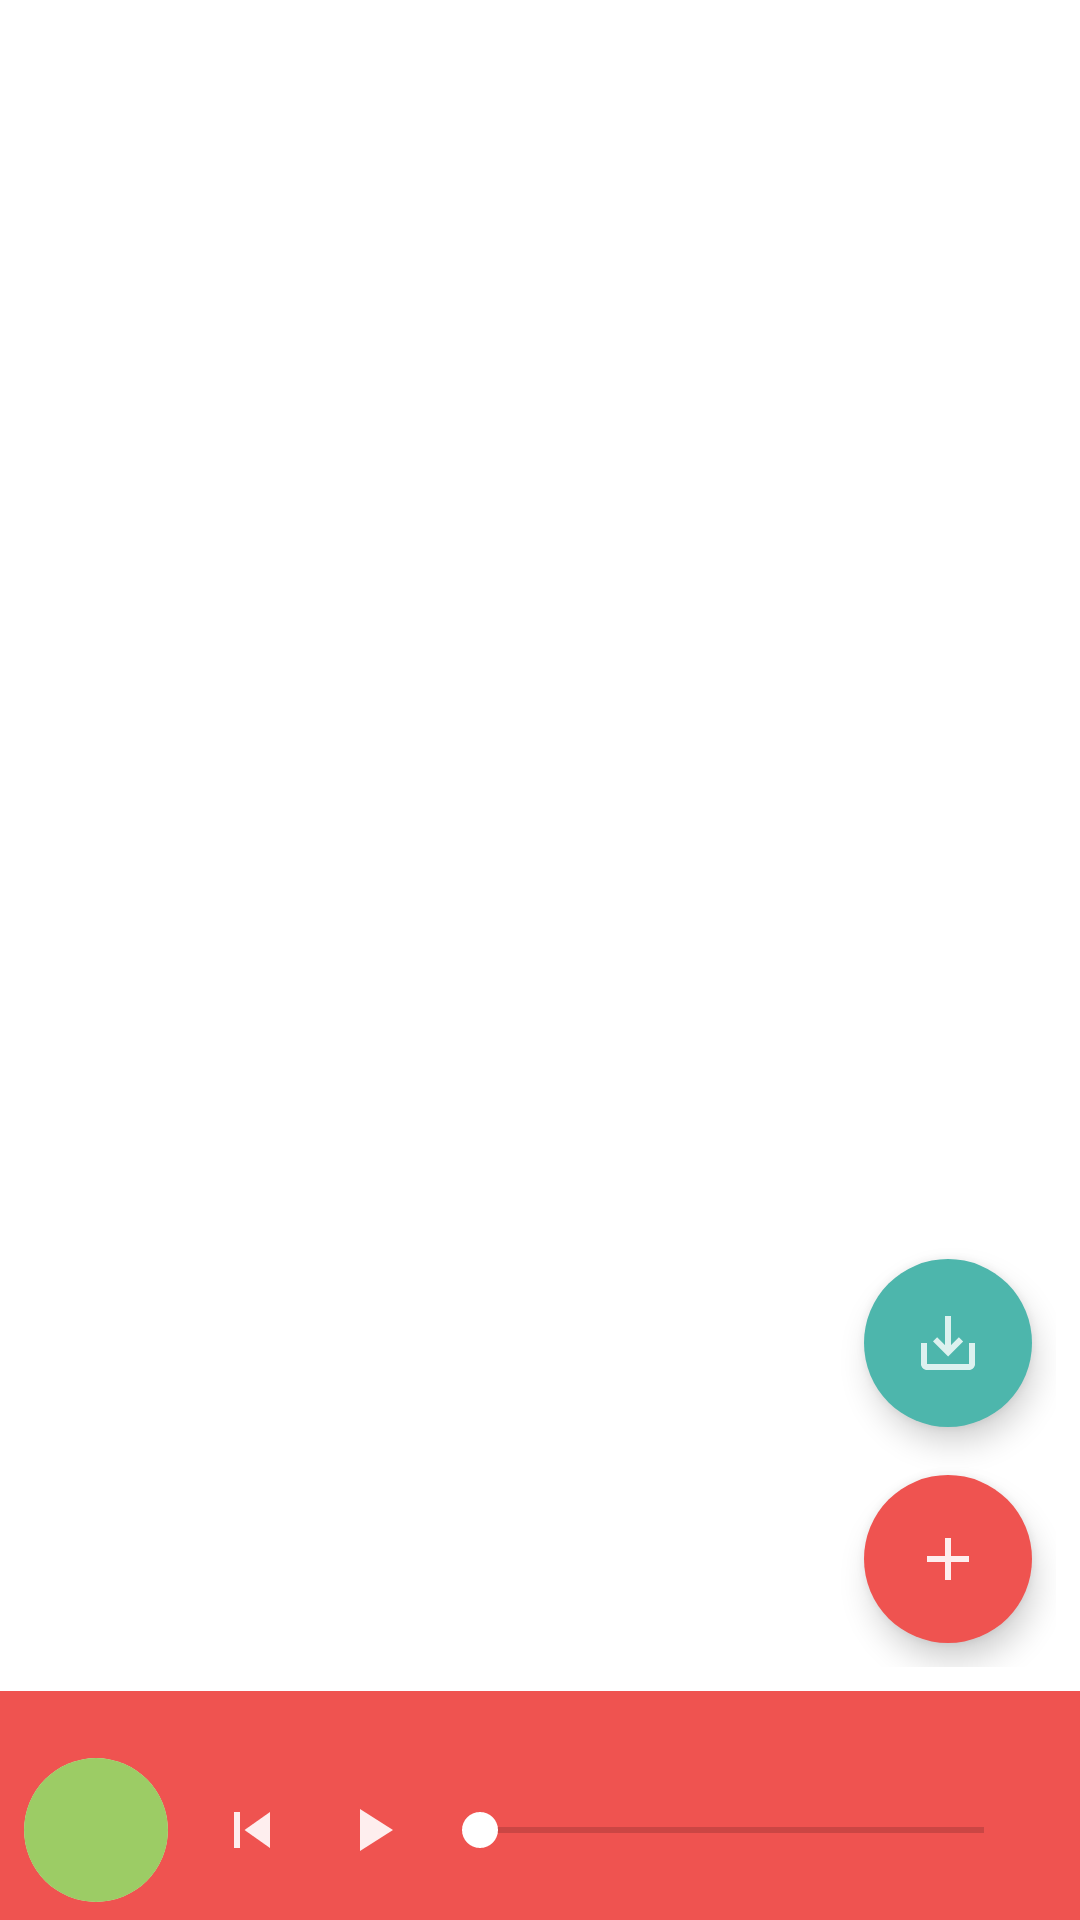

Layout XML and referenced resources for this Android screen:
<!-- AndroidManifest.xml: application theme Theme.TenQ -->
<!-- res/layout/activity_room.xml -->
<?xml version="1.0" encoding="utf-8"?>
<RelativeLayout xmlns:android="http://schemas.android.com/apk/res/android"
    xmlns:app="http://schemas.android.com/apk/res-auto"
    xmlns:tools="http://schemas.android.com/tools"
    android:layout_width="match_parent"
    android:layout_height="match_parent"
    tools:context=".ui.activities.RoomActivity">
    <ProgressBar
        android:id="@+id/progress_list_loading"
        android:layout_width="match_parent"
        android:layout_height="48dp"
        android:indeterminateTint="@color/primary"
        android:visibility="gone"
        android:layout_centerInParent="true"
        />
    <TextView
        android:id="@+id/txt_error_state"
        android:layout_width="match_parent"
        android:layout_height="wrap_content"
        android:visibility="gone"
        android:layout_centerInParent="true"
        android:text="Error loading room :("
        style="@style/item_description"
        android:gravity="center"
        />
    <androidx.recyclerview.widget.RecyclerView
        android:id="@+id/recycler_tracks"
        android:layout_width="match_parent"
        android:layout_height="match_parent"
        tools:listitem="@layout/item_track"
        android:layout_above="@id/player"
        />
    <ProgressBar
        android:id="@+id/progress_loading_more"
        android:layout_width="match_parent"
        android:layout_height="32dp"
        android:layout_above="@id/player"
        android:indeterminateTint="@color/primary"
        android:visibility="gone"
        />
    <LinearLayout
        android:layout_width="wrap_content"
        android:layout_height="wrap_content"
        android:layout_above="@id/player"
        android:layout_alignParentEnd="true"
        android:layout_margin="8dp"
        android:orientation="vertical">

        <com.google.android.material.floatingactionbutton.FloatingActionButton
            android:id="@+id/fab_export_playlist"
            android:contentDescription="@string/aria_export_playlist"
            android:src="@drawable/ic_export"
            style="@style/fab"
            />

        <com.google.android.material.floatingactionbutton.FloatingActionButton
            android:id="@+id/fab_add_song"
            android:backgroundTint="@color/primary"
            android:contentDescription="@string/aria_add_song"
            android:src="@drawable/ic_add"
            style="@style/fab"
            />

    </LinearLayout>

    <LinearLayout
        android:id="@+id/player"
        android:layout_width="match_parent"
        android:layout_height="wrap_content"
        android:layout_alignParentBottom="true"
        android:background="@color/primary"
        android:orientation="vertical"
        android:visibility="visible"
        android:paddingTop="4dp"
        >
        <TextView
            android:id="@+id/txt_current_song"
            android:layout_width="match_parent"
            android:layout_height="wrap_content"
            style="@style/track_description"
            android:textColor="@color/white"
            android:gravity="center"
            android:textStyle="bold"
            />
        <LinearLayout
            android:layout_width="match_parent"
            android:layout_height="56dp"
            android:orientation="horizontal"
            android:paddingBottom="4dp"
            >


        <androidx.cardview.widget.CardView
            android:id="@+id/img_album_cover_card"
            android:layout_width="48dp"
            android:layout_height="48dp"
            android:layout_gravity="center"
            android:layout_margin="8dp"
            android:elevation="0dp"
            app:cardCornerRadius="25dp"
            app:cardElevation="0dp"
            >

            <ImageView
                android:id="@+id/img_album_cover"
                android:layout_width="match_parent"
                android:layout_height="48dp"
                android:scaleType="centerCrop"
                android:src="@color/indicator_good" />
        </androidx.cardview.widget.CardView>

        <ImageView
            android:id="@+id/icon_skip_previous"
            style="@style/system_icon_dark"
            android:src="@drawable/ic_skip_previous" />

        <ImageView
            android:id="@+id/icon_play"
            style="@style/system_icon_dark"
            android:src="@drawable/ic_play" />

        <ImageView
            android:id="@+id/icon_pause"
            style="@style/system_icon_dark"
            android:src="@drawable/ic_pause"
            android:visibility="gone"/>

        <SeekBar
            android:id="@+id/seek_bar"
            android:layout_width="0dp"
            android:layout_height="wrap_content"
            android:layout_gravity="center"
            android:layout_weight="1"
            android:thumbTint="@color/white"
            android:progressTint="@color/white"
            />

        <ImageView
            android:id="@+id/icon_skip_next"
            style="@style/system_icon_dark"
            android:src="@drawable/ic_skip_next" />
        </LinearLayout>
    </LinearLayout>
</RelativeLayout>
<!-- res/layout/item_track.xml (included above) -->
<?xml version="1.0" encoding="utf-8"?>
<LinearLayout xmlns:android="http://schemas.android.com/apk/res/android"
    android:layout_width="match_parent"
    android:layout_height="wrap_content"
    xmlns:app="http://schemas.android.com/apk/res-auto"
    android:orientation="horizontal"
    android:padding="8dp">

    
    <androidx.cardview.widget.CardView
        android:layout_width="48dp"
        android:layout_height="48dp"
        android:elevation="0dp"
        app:cardElevation="0dp"
        app:cardCornerRadius="25dp"
        android:layout_marginEnd="8dp"
        >
        <RelativeLayout
            android:layout_width="48dp"
            android:layout_height="48dp">

        <ImageView
            android:id="@+id/img_album_cover"
            android:layout_height="48dp"
            android:layout_width="match_parent"
            android:src="@color/indicator_good"
            android:scaleType="centerCrop"/>
            <ImageView
                android:id="@+id/img_album_cover_overlay"
                android:layout_height="32dp"
                android:layout_width="32dp"
                android:src="@drawable/ic_play"
                android:layout_centerInParent="true"
                app:tint="@color/white"
                android:alpha="0.65"
                />
        </RelativeLayout>
    </androidx.cardview.widget.CardView>
    <LinearLayout
        android:layout_width="match_parent"
        android:layout_height="wrap_content"
        android:layout_weight="1"
        android:orientation="vertical">

        <LinearLayout
            android:layout_width="match_parent"
            android:layout_height="wrap_content"
            android:gravity="center"
            android:orientation="horizontal">

            <TextView
                android:id="@+id/txt_song_name"
                style="@style/item_title"
                android:text="My song" />
        </LinearLayout>

        <TextView
            android:id="@+id/txt_song_description"
            style="@style/item_description"
            android:text="Namit, 22.1.21" />
    </LinearLayout>

    
    <ImageView
        android:id="@+id/icon_like_full"
        style="@style/system_icon"
        android:src="@drawable/ic_like_full" />
    <ImageView
        android:id="@+id/icon_like_empty"
        style="@style/system_icon"
        android:src="@drawable/ic_like_empty" />

    <ImageView
        android:id="@+id/icon_reorder"
        style="@style/system_icon"
        android:src="@drawable/ic_reorder" />

</LinearLayout>
<!-- resources referenced by this layout -->
<resources>
  <color name="indicator_good">#9CCC65</color>
  <color name="primary">#ef5350</color>
  <color name="white">#FFFFFFFF</color>
  <!-- drawable ic_add (drawable-anydpi) -->
  <vector xmlns:android="http://schemas.android.com/apk/res/android"
      android:width="24dp"
      android:height="24dp"
      android:viewportWidth="24"
      android:viewportHeight="24"
      android:tint="#333333"
      android:alpha="0.9">
    <path
        android:fillColor="@android:color/white"
        android:pathData="M19,13h-6v6h-2v-6H5v-2h6V5h2v6h6v2z"/>
  </vector>
  <!-- drawable ic_pause (drawable-anydpi) -->
  <vector xmlns:android="http://schemas.android.com/apk/res/android"
      android:width="24dp"
      android:height="24dp"
      android:viewportWidth="24"
      android:viewportHeight="24"
      android:tint="#333333"
      android:alpha="0.9">
    <path
        android:fillColor="@android:color/white"
        android:pathData="M6,19h4L10,5L6,5v14zM14,5v14h4L18,5h-4z"/>
  </vector>
  <!-- drawable ic_play (drawable-anydpi) -->
  <vector xmlns:android="http://schemas.android.com/apk/res/android"
      android:width="24dp"
      android:height="24dp"
      android:viewportWidth="24"
      android:viewportHeight="24"
      android:tint="#333333"
      android:alpha="0.9">
    <path
        android:fillColor="@android:color/white"
        android:pathData="M8,5v14l11,-7z"/>
  </vector>
  <!-- drawable ic_skip_previous (drawable-anydpi) -->
  <vector xmlns:android="http://schemas.android.com/apk/res/android"
      android:width="24dp"
      android:height="24dp"
      android:viewportWidth="24"
      android:viewportHeight="24"
      android:tint="#333333"
      android:alpha="0.9">
    <path
        android:fillColor="@android:color/white"
        android:pathData="M6,6h2v12L6,18zM9.5,12l8.5,6L18,6z"/>
  </vector>
  <string name="aria_add_song">Add new song</string>
  <string name="aria_export_playlist">Export playlist</string>
  <style name="fab">
          <item name="android:layout_width">wrap_content</item>
          <item name="android:layout_height">wrap_content</item>
          <item name="android:layout_margin">8dp</item>
          <item name="android:backgroundTint">@color/secondary</item>
          <item name="borderWidth">0dp</item>
          <item name="tint">@color/white</item>
      </style>
  <style name="item_description">
          <item name="android:layout_width">match_parent</item>
          <item name="android:layout_height">wrap_content</item>
          <item name="android:textSize">@dimen/text_item_description</item>
      </style>
  <style name="item_title">
          <item name="android:layout_width">match_parent</item>
          <item name="android:layout_height">wrap_content</item>
          <item name="android:textSize">@dimen/text_item_title</item>
          <item name="android:textStyle">bold</item>
      </style>
  <style name="system_icon">
          <item name="android:layout_width">wrap_content</item>
          <item name="android:layout_height">wrap_content</item>
          <item name="android:layout_gravity">center</item>
          <item name="android:padding">8dp</item>
      </style>
  <style name="system_icon_dark">
          <item name="android:layout_width">wrap_content</item>
          <item name="android:layout_height">wrap_content</item>
          <item name="android:layout_gravity">center</item>
          <item name="android:padding">8dp</item>
          <item name="android:tint">@color/white</item>
      </style>
  <style name="track_description">
          <item name="android:layout_width">match_parent</item>
          <item name="android:layout_height">wrap_content</item>
          <item name="android:textSize">@dimen/text_track_description</item>
      </style>
  <color name="secondary">#4db6ac</color>
  <dimen name="text_item_description">12sp</dimen>
  <dimen name="text_item_title">16sp</dimen>
  <dimen name="text_track_description">12sp</dimen>
  <color name="primary_dark">#b61827</color>
  <color name="secondary_dark">#00867d</color>
  <color name="black">#FF000000</color>
</resources>
